Run: headless pygame with SDL's dummy video driver; simulated clock (each Clock.tick advances the game by its frame time, no real sleeping); random seed 0; keys injected as events and as key.get_pressed() state; mouse plan: one left click at the window centre at the start of phase 2, then a move to the lower-right quarter at the start of phase 3; restart key SPACE tapped at the start of phases 3 and 4.
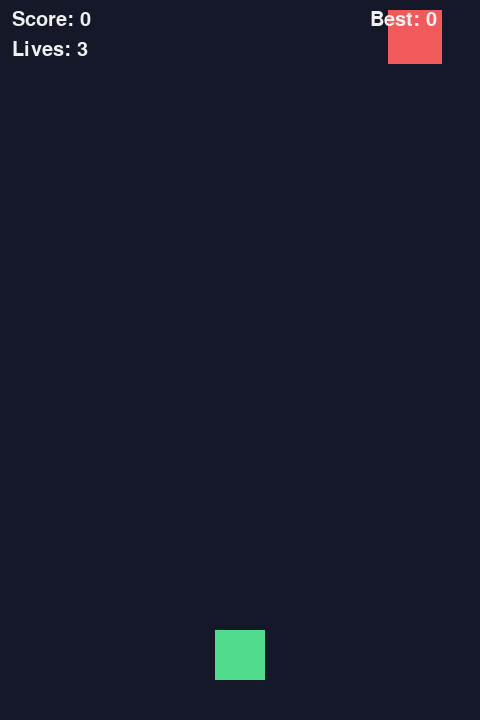
Frame 1 of 4 · flips 1–60 · no input
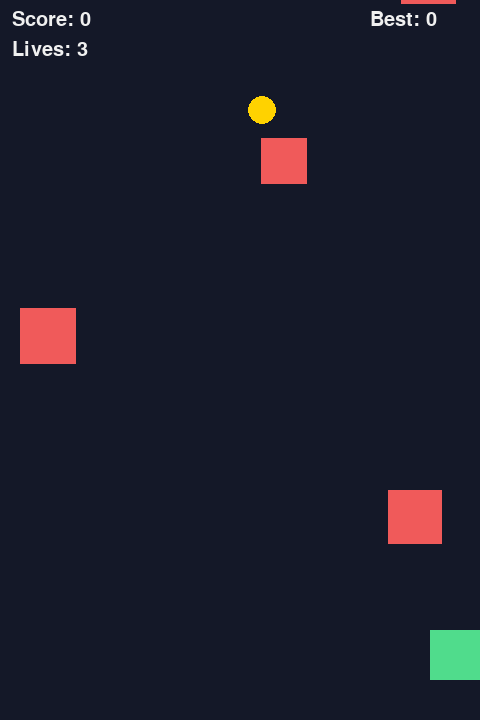
Frame 2 of 4 · flips 61–180 · clicked the window centre · tapped SPACE, RETURN · held RIGHT (→), D
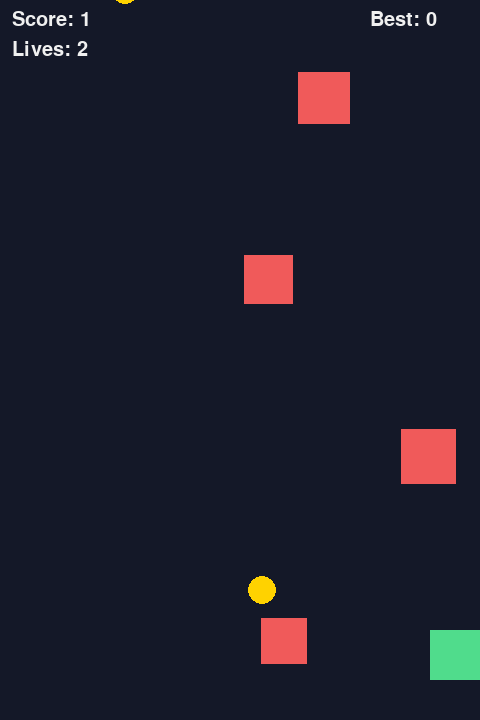
Frame 3 of 4 · flips 181–300 · moved the mouse to the lower-right quarter · tapped SPACE · held DOWN (↓), S
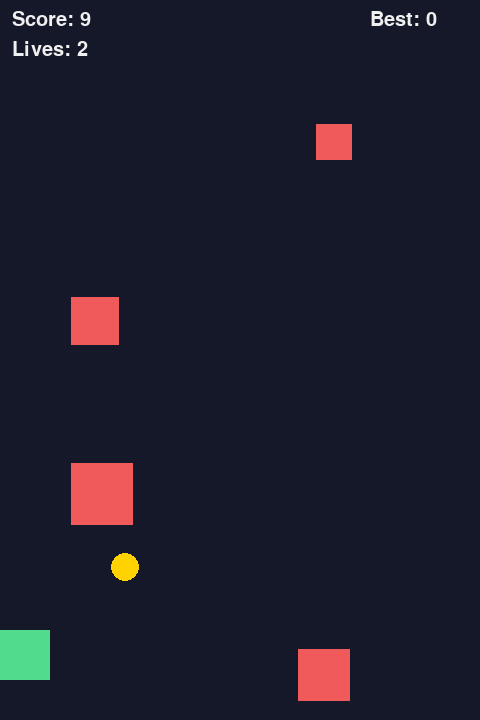
Frame 4 of 4 · flips 301–420 · tapped SPACE · held LEFT (←), A, UP (↑), W

The pygame program that drew these frames:

import random
import sys
from pathlib import Path

import pygame

BEST_FILE = Path(__file__).with_name("best_score.txt")


def load_best():
    """Read the best score from a file (0 if there is no file yet)."""
    try:
        return int(BEST_FILE.read_text())
    except (FileNotFoundError, ValueError):
        return 0


def save_best(value):
    """Write the best score to a file."""
    BEST_FILE.write_text(str(value))


pygame.init()
screen = pygame.display.set_mode((480, 720))
pygame.display.set_caption("Dodge")
clock = pygame.time.Clock()
font = pygame.font.SysFont(None, 30)
big_font = pygame.font.SysFont(None, 64)

player = pygame.Rect(215, 630, 50, 50)
blocks = []
coins = []
powerups = []                                     # (NEW)
timer = 0
coin_timer = 0
powerup_timer = 0                                 # (NEW)
shield_timer = 0                                  # (NEW)
score = 0
lives = 3
best = load_best()
hit_timer = 0
game_over = False

while True:
    for event in pygame.event.get():
        if event.type == pygame.QUIT:
            pygame.quit()
            sys.exit()
        wants_restart = event.type == pygame.MOUSEBUTTONDOWN or (
            event.type == pygame.KEYDOWN and event.key == pygame.K_SPACE)
        if game_over and wants_restart:
            blocks = []
            coins = []
            powerups = []                         # (NEW)
            timer = 0
            coin_timer = 0
            powerup_timer = 0                     # (NEW)
            shield_timer = 0                      # (NEW)
            score = 0
            lives = 3
            hit_timer = 0
            game_over = False

    if not game_over:
        keys = pygame.key.get_pressed()
        if keys[pygame.K_LEFT] or keys[pygame.K_a]:
            player.x -= 7
        if keys[pygame.K_RIGHT] or keys[pygame.K_d]:
            player.x += 7
        if pygame.mouse.get_pressed()[0]:
            player.centerx = pygame.mouse.get_pos()[0]
        player.clamp_ip(screen.get_rect())

        timer += 1
        if timer >= max(18, 45 - score):
            timer = 0
            size = random.randint(30, 70)
            x = random.randint(0, 480 - size)
            blocks.append(pygame.Rect(x, -size, size, size))

        coin_timer += 1
        if coin_timer >= 150:
            coin_timer = 0
            coin_x = random.randint(0, 452)
            coins.append(pygame.Rect(coin_x, -28, 28, 28))

        powerup_timer += 1                                # (NEW)
        if powerup_timer >= 600:                          # (NEW) 10 second-e ekta
            powerup_timer = 0                             # (NEW)
            powerup_x = random.randint(0, 450)            # (NEW)
            powerups.append(pygame.Rect(powerup_x, -30, 30, 30))   # (NEW)

        if hit_timer > 0:
            hit_timer -= 1
        if shield_timer > 0:                              # (NEW)
            shield_timer -= 1                             # (NEW)

        speed = 4 + score // 5
        for block in blocks[:]:
            block.y += speed
            if block.colliderect(player) and hit_timer == 0:
                blocks.remove(block)
                if shield_timer > 0:                      # (NEW) shield thakle
                    score += 1                            # (NEW) block bhenge dey
                else:                                     # (NEW)
                    lives -= 1
                    hit_timer = 60
                    if lives <= 0:
                        game_over = True
                        if score > best:
                            best = score
                            save_best(best)
                        break
            elif block.top > 720:
                blocks.remove(block)
                score += 1

        for coin in coins[:]:
            coin.y += speed
            if coin.colliderect(player):
                coins.remove(coin)
                score += 5
            elif coin.top > 720:
                coins.remove(coin)

        for item in powerups[:]:                          # (NEW)
            item.y += speed                               # (NEW)
            if item.colliderect(player):                  # (NEW)
                powerups.remove(item)                     # (NEW)
                shield_timer = 300                        # (NEW) 5 second
            elif item.top > 720:                          # (NEW)
                powerups.remove(item)                     # (NEW)

    if hit_timer > 50:
        screen.fill((110, 20, 30))
    else:
        screen.fill((20, 24, 40))
    for coin in coins:
        pygame.draw.ellipse(screen, (255, 210, 0), coin)
    for item in powerups:                                 # (NEW)
        pygame.draw.rect(screen, (80, 160, 255), item, border_radius=6)   # (NEW)
    if hit_timer == 0 or hit_timer % 10 < 5:
        pygame.draw.rect(screen, (80, 220, 140), player)
    if shield_timer > 0:                                  # (NEW)
        ring = player.inflate(16, 16)                     # (NEW)
        pygame.draw.rect(screen, (80, 160, 255), ring, 3, border_radius=10)   # (NEW)
    for block in blocks:
        pygame.draw.rect(screen, (240, 90, 90), block)
    text = font.render("Score: " + str(score), True, (240, 240, 240))
    screen.blit(text, (12, 10))
    lives_text = font.render("Lives: " + str(lives), True, (240, 240, 240))
    screen.blit(lives_text, (12, 40))
    if shield_timer > 0:                                  # (NEW)
        seconds = shield_timer // 60 + 1                  # (NEW)
        shield_text = font.render("Shield: " + str(seconds), True, (80, 160, 255))   # (NEW)
        screen.blit(shield_text, (12, 70))                # (NEW)
    best_text = font.render("Best: " + str(best), True, (240, 240, 240))
    screen.blit(best_text, (370, 10))

    if game_over:
        over_text = big_font.render("GAME OVER", True, (240, 240, 240))
        screen.blit(over_text, over_text.get_rect(center=(240, 330)))
        hint = font.render("Press SPACE or click to restart", True, (240, 240, 240))
        screen.blit(hint, hint.get_rect(center=(240, 390)))

    pygame.display.flip()
    clock.tick(60)
